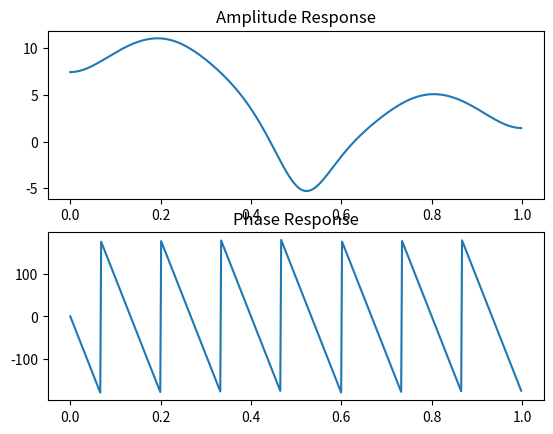

The script that saved this image:
# FIR2EXAMPLE
# This script demonstrates the syntax of the 'signal.firwin2' function to
# create a filter with arbitrary frequency response.
#
# See also FIR2

import numpy as np
import matplotlib.pyplot as plt
from scipy import signal

n = 31  # filter order
freqs = [0, 0.2, 0.5, 0.8, 1]  # normalized frequencies
amps = [2, 4, 0.25, 2, 1]  # linear amplitudes for each freq

# Syntax for function
h = signal.firwin2(n, freqs, amps)

# Plot frequency response
W, H = signal.freqz(h)
Hamp = abs(H)
Hphase = np.angle(H)

plt.subplot(2, 1, 1)
plt.plot(W/np.pi, 20*np.log10(Hamp))
plt.title('Amplitude Response')
plt.subplot(2,1,2)
plt.plot(W/np.pi, Hphase*(180/np.pi))
plt.title('Phase Response')
plt.show()
